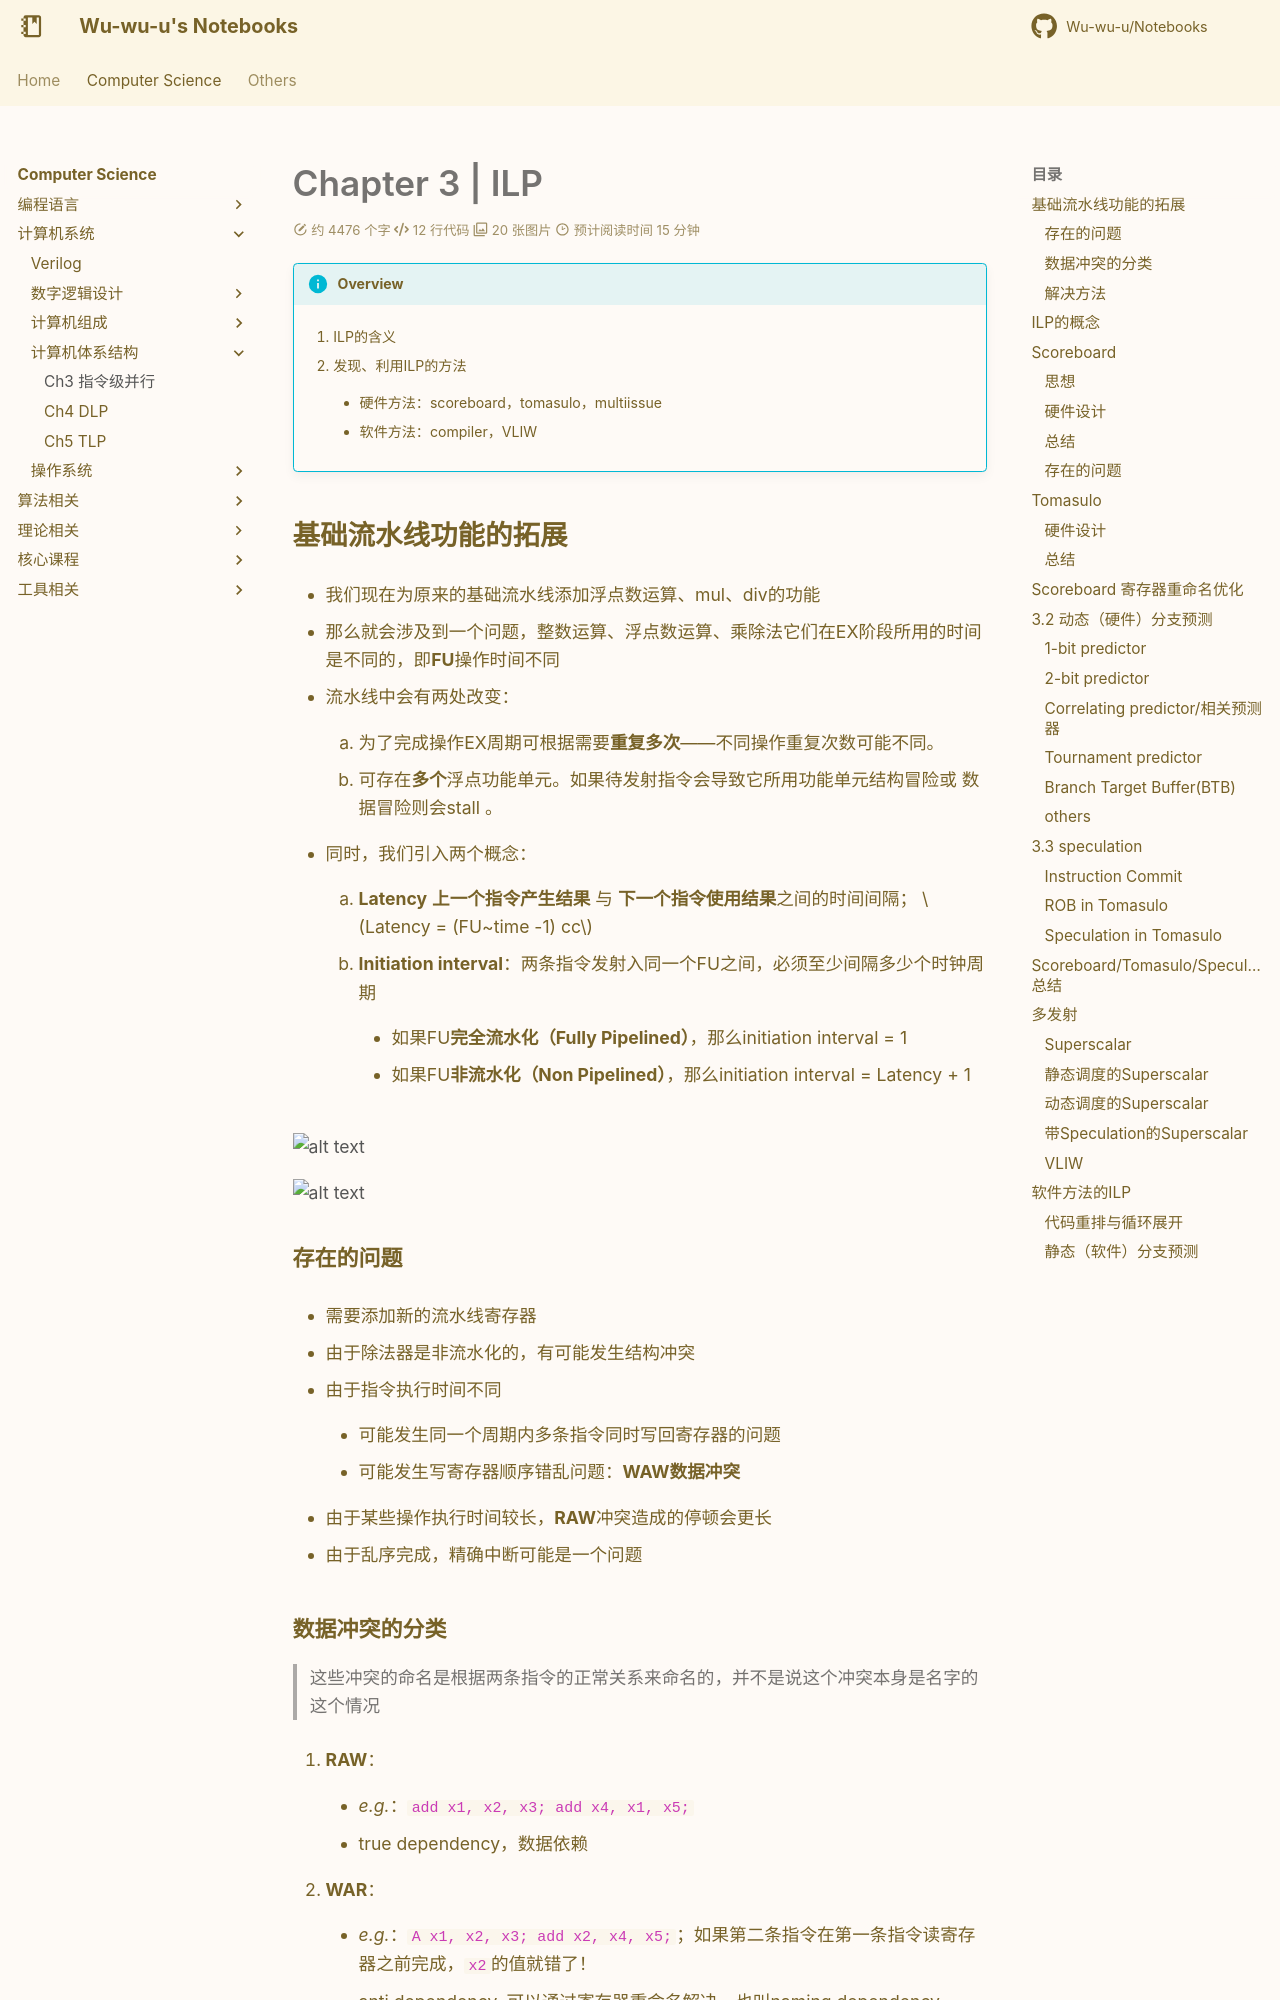

repository: Wu-wu-u/Notebooks · page: cs/systems/CA/ch3/index.html · generator: mkdocs

# Chapter 3 | ILP 

!!! info "Overview"

    1. ILP的含义

    2. 发现、利用ILP的方法

        - 硬件方法：scoreboard，tomasulo，multiissue

        - 软件方法：compiler，VLIW

## 基础流水线功能的拓展

- 我们现在为原来的基础流水线添加浮点数运算、mul、div的功能

- 那么就会涉及到一个问题，整数运算、浮点数运算、乘除法它们在EX阶段所用的时间是不同的，即**FU**操作时间不同

- 流水线中会有两处改变：

    1. 为了完成操作EX周期可根据需要**重复多次**——不同操作重复次数可能不同。 
    
    2. 可存在**多个**浮点功能单元。如果待发射指令会导致它所用功能单元结构冒险或 数据冒险则会stall 。

- 同时，我们引入两个概念：

    1. **Latency** **上一个指令产生结果** 与 **下一个指令使用结果**之间的时间间隔； $Latency = (FU~time -1) cc$

    2. **Initiation interval**：两条指令发射入同一个FU之间，必须至少间隔多少个时钟周期

        - 如果FU**完全流水化（Fully Pipelined）**，那么initiation interval = 1

        - 如果FU**非流水化（Non Pipelined）**，那么initiation interval = Latency + 1

![alt text](ch3_1.png)

![alt text](ch3_2.png)

### 存在的问题

- 需要添加新的流水线寄存器

- 由于除法器是非流水化的，有可能发生结构冲突

- 由于指令执行时间不同

    - 可能发生同一个周期内多条指令同时写回寄存器的问题

    - 可能发生写寄存器顺序错乱问题：**WAW数据冲突**

- 由于某些操作执行时间较长，**RAW**冲突造成的停顿会更长

- 由于乱序完成，精确中断可能是一个问题
